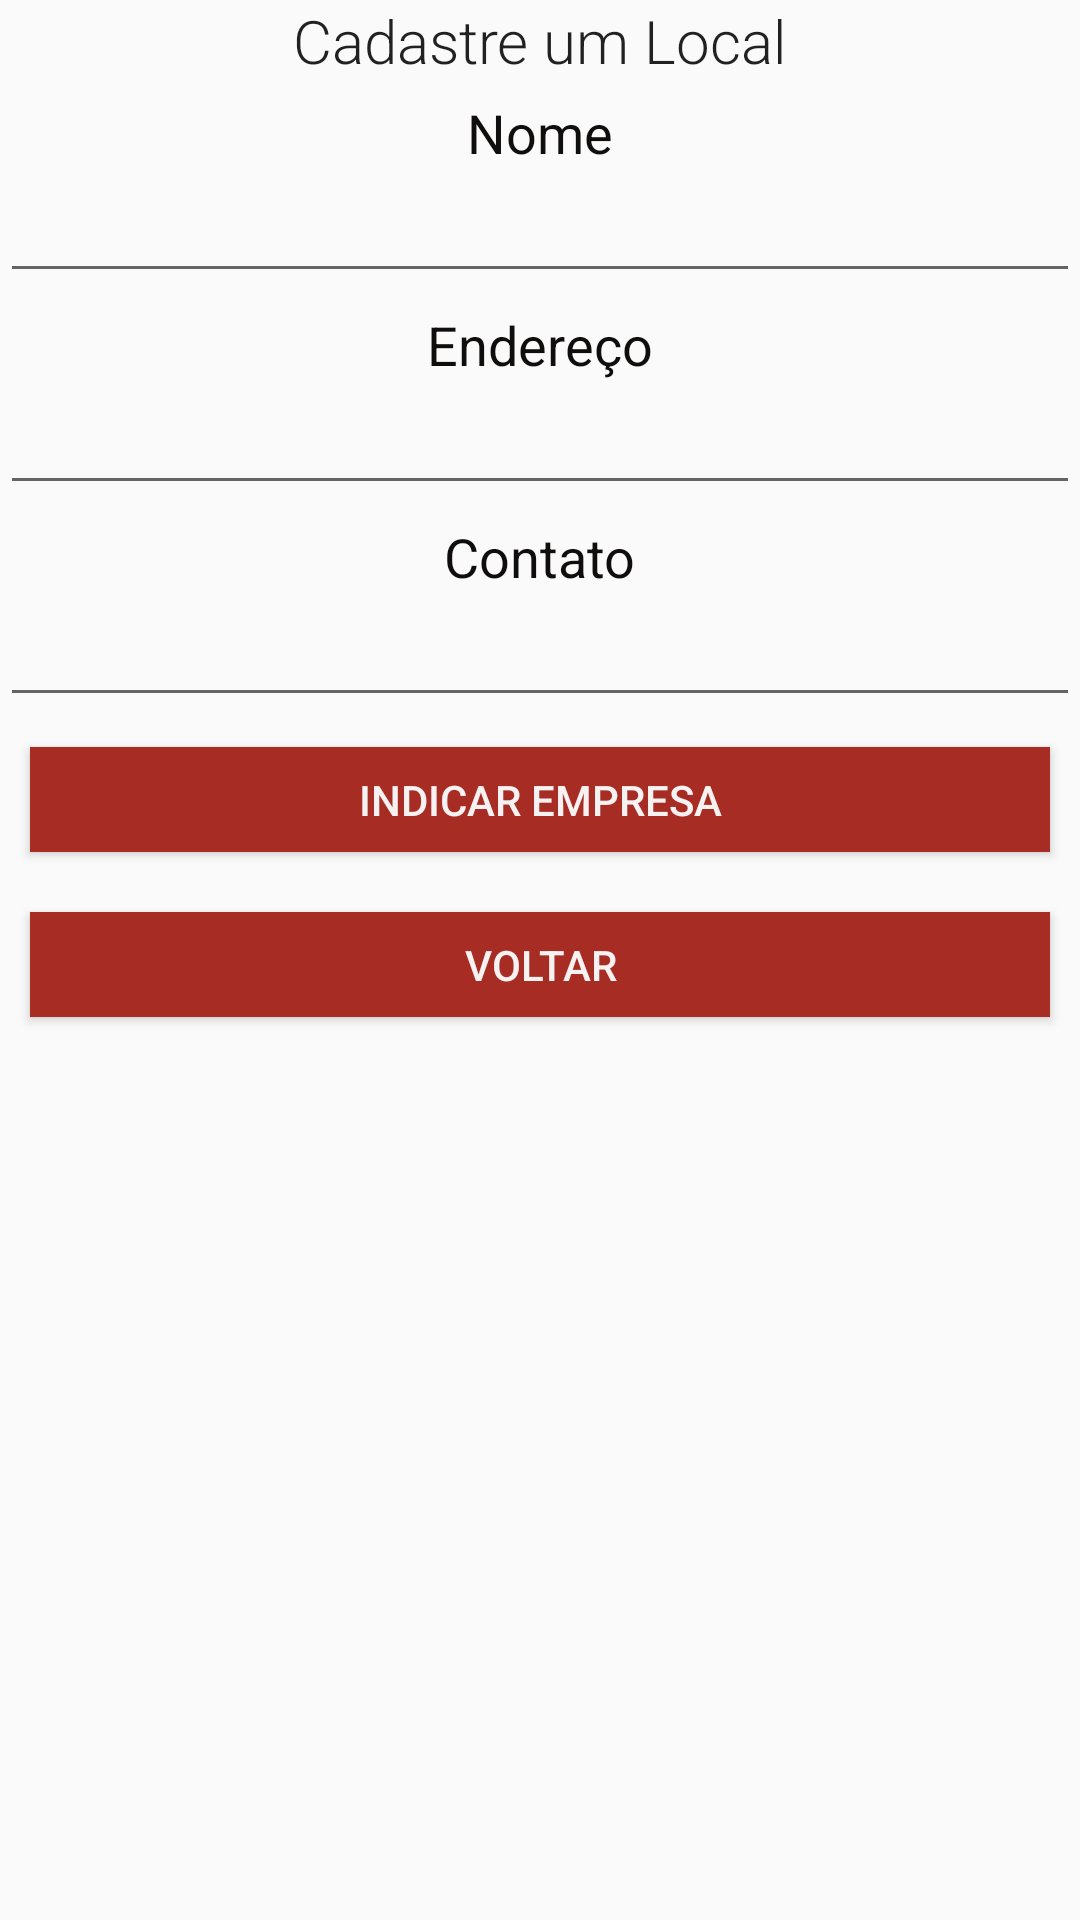

Write the Android layout XML for this screen, with the resource values it uses.
<!-- AndroidManifest.xml: application theme estiloSemBarra -->
<!-- res/layout/activity_adicionabd.xml -->
<?xml version="1.0" encoding="utf-8"?>
<LinearLayout xmlns:android="http://schemas.android.com/apk/res/android"
    xmlns:app="http://schemas.android.com/apk/res-auto"
    xmlns:tools="http://schemas.android.com/tools"
    android:layout_width="match_parent"
    android:layout_height="match_parent"
    tools:context=".Adicionabd"
    android:orientation="vertical">



    <TextView
        android:id="@+id/grupoTitulo"
        style="@style/TextAppearance.AppCompat.Subhead"
        android:layout_width="wrap_content"
        android:layout_height="wrap_content"
        android:layout_gravity="center"
        android:fontFamily="sans-serif-light"
        android:text="Cadastre um Local"
        android:textSize="20sp" />


    <TextView
        style="@style/TextAppearance.AppCompat.Medium"
        android:layout_width="wrap_content"
        android:layout_height="wrap_content"
        android:layout_gravity="center"
        android:layout_marginTop="5dp"
        android:text="Nome"
        android:textColor="@color/preto"
        />

    <EditText

        android:id="@+id/txtnomeform"
        android:layout_width="match_parent"
        android:layout_height="wrap_content"
        android:inputType="textEmailAddress"
        android:maxLength="50"

        />

    <TextView
        style="@style/TextAppearance.AppCompat.Medium"
        android:layout_width="wrap_content"
        android:layout_height="wrap_content"
        android:layout_gravity="center"
        android:layout_marginTop="5dp"
        android:text="Endereço"
        android:textColor="@color/preto"
        android:labelFor="@id/txtSenha"/>

    <EditText
        android:id="@+id/txtendereçoform"
        android:layout_width="match_parent"
        android:layout_height="wrap_content"
        android:inputType="textEmailAddress"
        android:maxLength="50"/>

    <TextView
        style="@style/TextAppearance.AppCompat.Medium"
        android:layout_width="wrap_content"
        android:layout_height="wrap_content"
        android:layout_gravity="center"
        android:layout_marginTop="5dp"
        android:text="Contato"
        android:textColor="@color/preto"
        android:labelFor="@id/txtSenha"/>

    <EditText
        android:id="@+id/txtcontatoform"
        android:layout_width="match_parent"
        android:layout_height="wrap_content"
        android:inputType="textEmailAddress"
        android:maxLength="200"/>

    <Button
        android:id="@+id/indempff"
        android:layout_margin="10dp"
        android:layout_width="match_parent"
        android:layout_height="35dp"
        android:background="@color/botao"
        android:text="Indicar Empresa"
        android:textColor="@color/branco"
        />

    <Button
        android:id="@+id/votaminmen"
        android:layout_margin="10dp"
        android:layout_width="match_parent"
        android:layout_height="35dp"
        android:background="@color/botao"
        android:text="Voltar"
        android:textColor="@color/branco"
        />



</LinearLayout>
<!-- resources referenced by this layout -->
<resources>
  <color name="botao">#A62C24</color>
  <color name="branco">#F6F2F2</color>
  <color name="preto">#100D0D</color>
  <style name="estiloSemBarra" parent="Theme.AppCompat.Light.NoActionBar">
          
          <item name="colorPrimary">@color/colorPrimary</item>
          <item name="colorPrimaryDark">@color/colorPrimaryDark</item>
          <item name="colorAccent">@color/colorAccent</item>
      </style>
  <color name="colorPrimary">#6200EE</color>
  <color name="colorPrimaryDark">#3F51B5</color>
  <color name="colorAccent">#03DAC5</color>
</resources>
